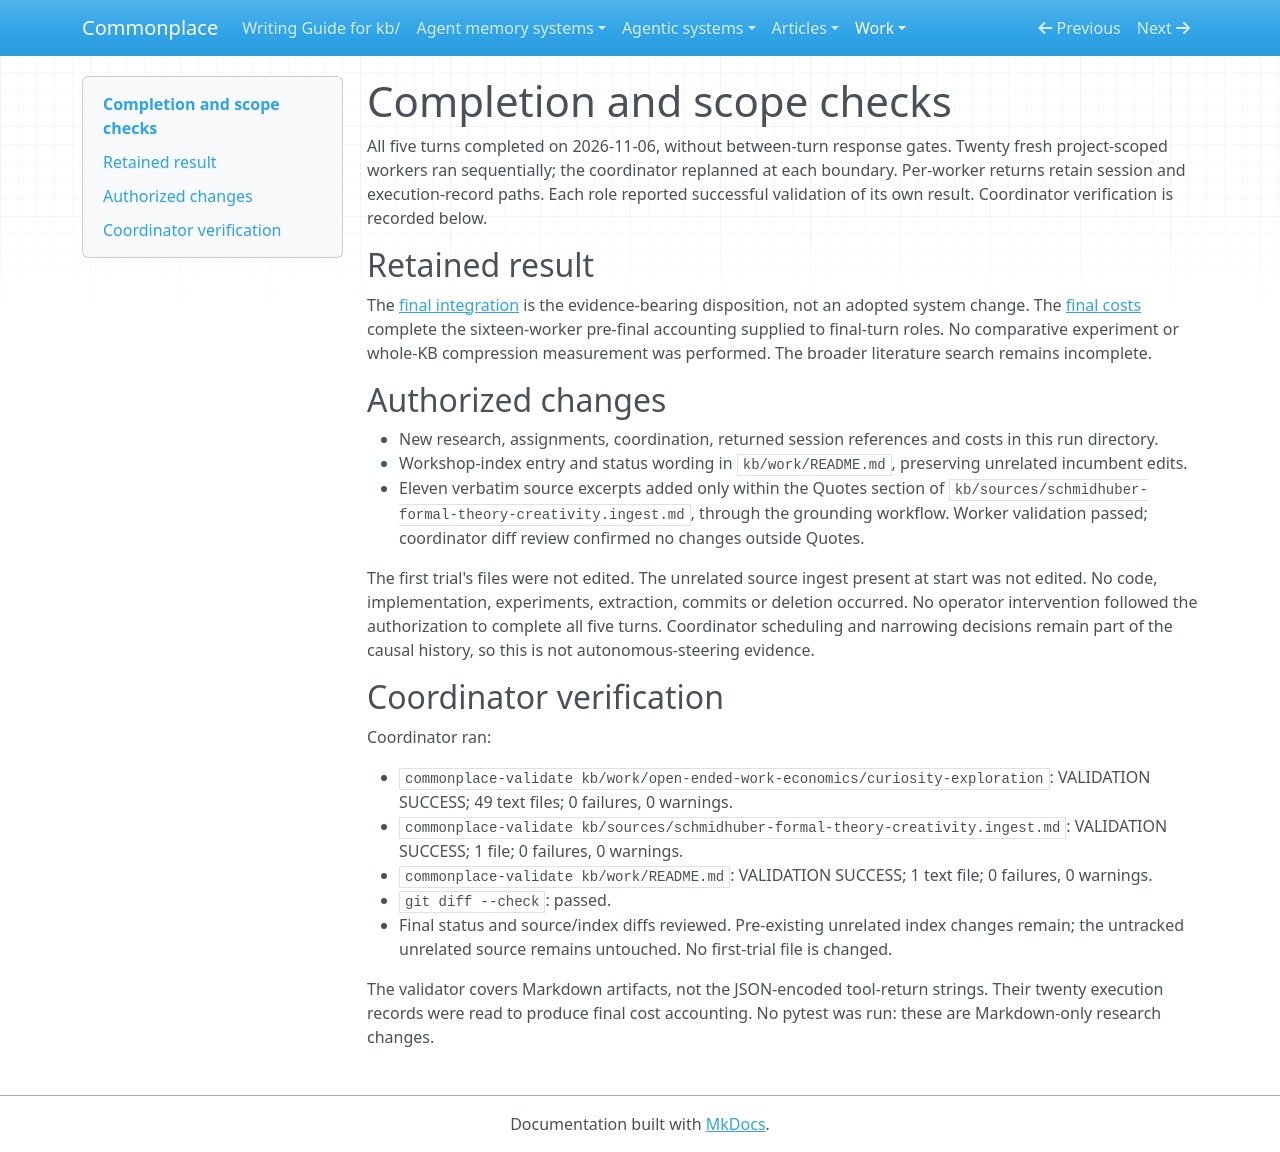

repository: zby/commonplace · page: work/open-ended-work-economics/curiosity-exploration/completion/index.html · generator: mkdocs

# Completion and scope checks

All five turns completed on 2026-11-06, without between-turn response gates. Twenty fresh project-scoped workers ran sequentially; the coordinator replanned at each boundary. Per-worker returns retain session and execution-record paths. Each role reported successful validation of its own result. Coordinator verification is recorded below.

## Retained result

The [final integration](./turn-05/integration.md) is the evidence-bearing disposition, not an adopted system change. The [final costs](./costs-final.md) complete the sixteen-worker pre-final accounting supplied to final-turn roles. No comparative experiment or whole-KB compression measurement was performed. The broader literature search remains incomplete.

## Authorized changes

- New research, assignments, coordination, returned session references and costs in this run directory.
- Workshop-index entry and status wording in `kb/work/README.md`, preserving unrelated incumbent edits.
- Eleven verbatim source excerpts added only within the Quotes section of `kb/sources/schmidhuber-formal-theory-creativity.ingest.md`, through the grounding workflow. Worker validation passed; coordinator diff review confirmed no changes outside Quotes.

The first trial's files were not edited. The unrelated source ingest present at start was not edited. No code, implementation, experiments, extraction, commits or deletion occurred. No operator intervention followed the authorization to complete all five turns. Coordinator scheduling and narrowing decisions remain part of the causal history, so this is not autonomous-steering evidence.

## Coordinator verification

Coordinator ran:

- `commonplace-validate kb/work/open-ended-work-economics/curiosity-exploration`: VALIDATION SUCCESS; 49 text files; 0 failures, 0 warnings.
- `commonplace-validate kb/sources/schmidhuber-formal-theory-creativity.ingest.md`: VALIDATION SUCCESS; 1 file; 0 failures, 0 warnings.
- `commonplace-validate kb/work/README.md`: VALIDATION SUCCESS; 1 text file; 0 failures, 0 warnings.
- `git diff --check`: passed.
- Final status and source/index diffs reviewed. Pre-existing unrelated index changes remain; the untracked unrelated source remains untouched. No first-trial file is changed.

The validator covers Markdown artifacts, not the JSON-encoded tool-return strings. Their twenty execution records were read to produce final cost accounting. No pytest was run: these are Markdown-only research changes.
